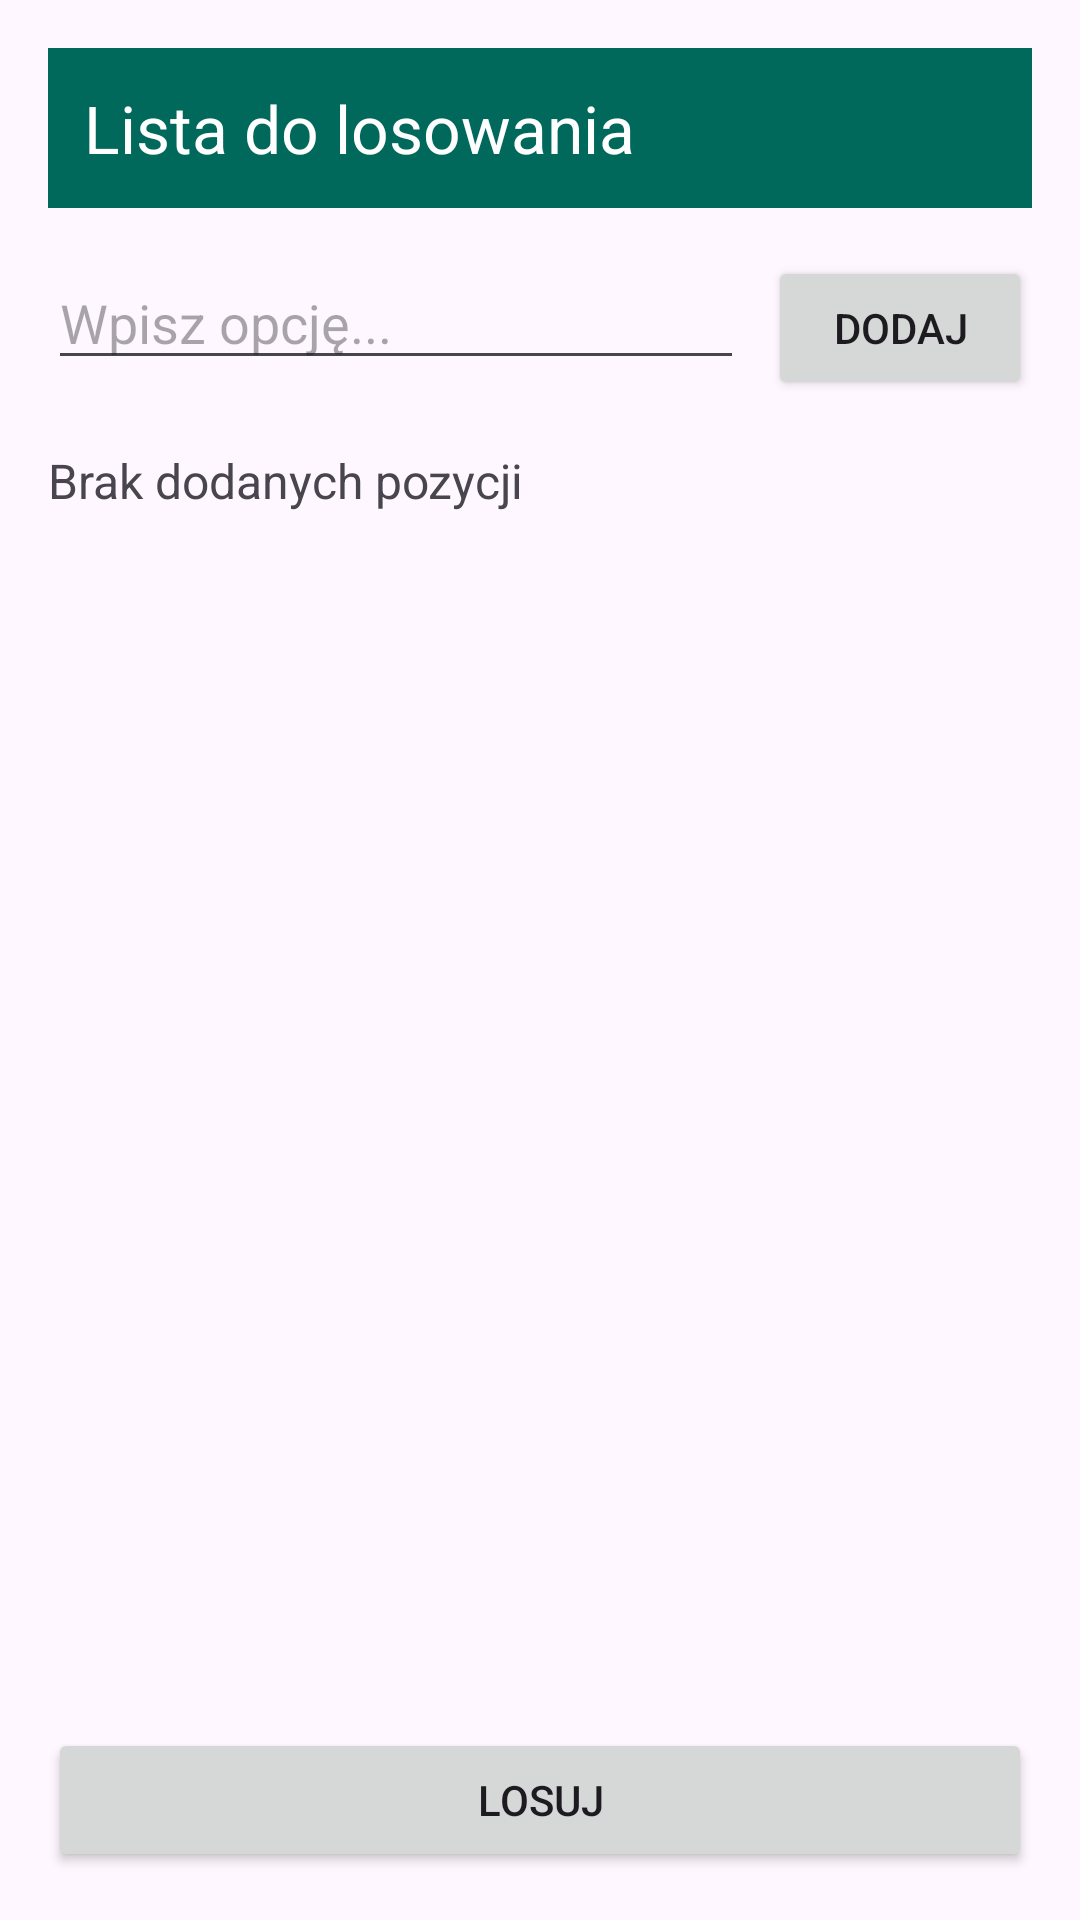

Here is an Android app screen rendered from its layout file. Give the layout XML and the strings, colors and styles it references.
<!-- AndroidManifest.xml: application theme Theme.AS_MultipleScreens_zad4 -->
<!-- res/layout/activity_main.xml -->
<?xml version="1.0" encoding="utf-8"?>
<LinearLayout xmlns:android="http://schemas.android.com/apk/res/android"
    android:layout_width="match_parent"
    android:layout_height="match_parent"
    android:orientation="vertical"
    android:padding="16dp">

    <TextView
        android:layout_width="match_parent"
        android:layout_height="wrap_content"
        android:background="#00695C"
        android:padding="12dp"
        android:text="@string/header_main"
        android:textColor="#FFFFFF"
        android:textSize="22sp" />

    <LinearLayout
        android:layout_width="match_parent"
        android:layout_height="wrap_content"
        android:layout_marginTop="16dp"
        android:orientation="horizontal">

        <EditText
            android:id="@+id/etItem"
            android:layout_width="0dp"
            android:layout_height="wrap_content"
            android:layout_weight="1"
            android:hint="@string/hint_item"
            android:inputType="text" />

        <Button
            android:id="@+id/btnAdd"
            android:layout_width="wrap_content"
            android:layout_height="wrap_content"
            android:layout_marginStart="8dp"
            android:text="@string/btn_add" />
    </LinearLayout>

    <TextView
        android:id="@+id/tvItemsList"
        android:layout_width="match_parent"
        android:layout_height="0dp"
        android:layout_marginTop="16dp"
        android:layout_weight="1"
        android:text="@string/empty_list"
        android:textSize="16sp" />

    <Button
        android:id="@+id/btnDraw"
        android:layout_width="match_parent"
        android:layout_height="wrap_content"
        android:text="@string/btn_draw" />
</LinearLayout>
<!-- resources referenced by this layout -->
<resources>
  <string name="btn_add">Dodaj</string>
  <string name="btn_draw">Losuj</string>
  <string name="empty_list">Brak dodanych pozycji</string>
  <string name="header_main">Lista do losowania</string>
  <string name="hint_item">Wpisz opcję...</string>
  <style name="Theme.AS_MultipleScreens_zad4" parent="Base.Theme.AS_MultipleScreens_zad4" />
  <style name="Base.Theme.AS_MultipleScreens_zad4" parent="Theme.Material3.DayNight.NoActionBar">
          
          
      </style>
</resources>
